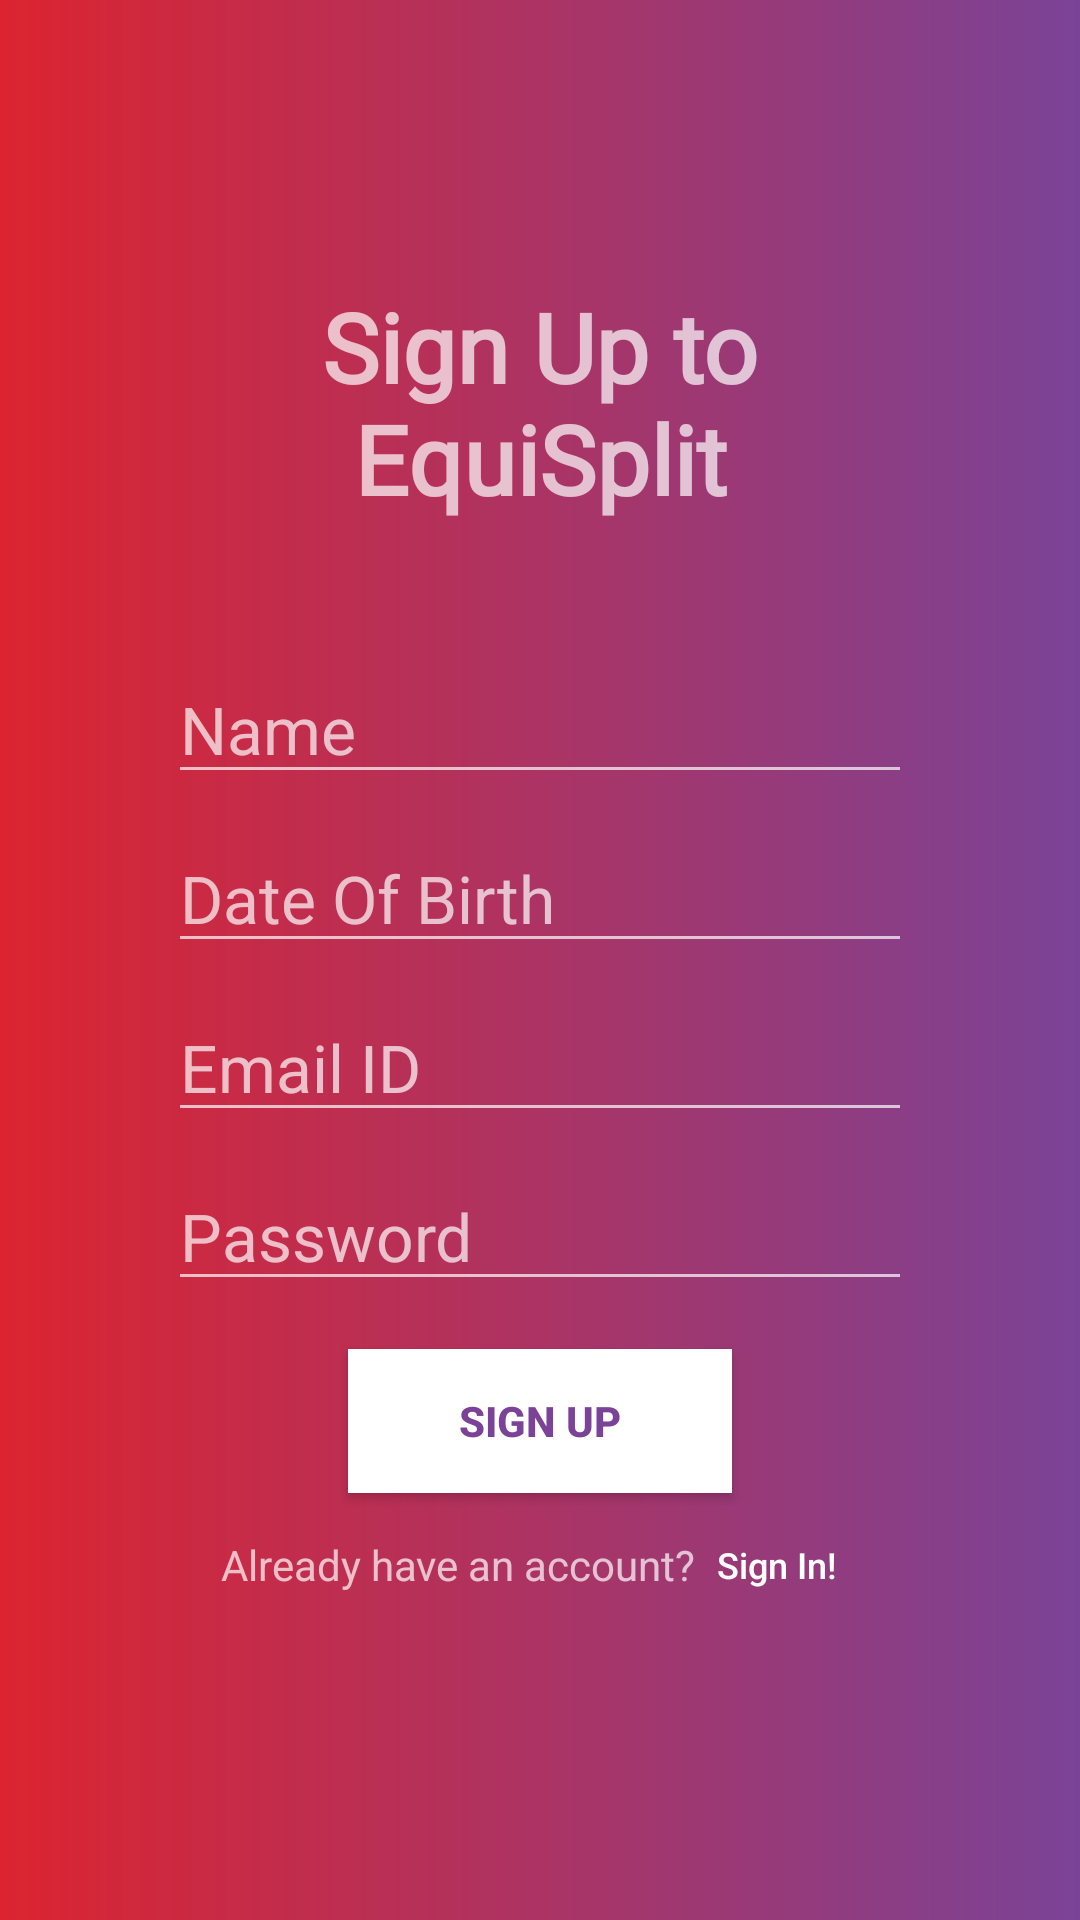

This screen was rendered from an Android layout file. Write that file and the resources it references.
<!-- AndroidManifest.xml: application theme Theme.Equi_SPLIT_try1 -->
<!-- res/layout/activity_sign_up.xml -->
<?xml version="1.0" encoding="utf-8"?>
<LinearLayout xmlns:android="http://schemas.android.com/apk/res/android"

    xmlns:tools="http://schemas.android.com/tools"
    android:layout_width="match_parent"
    android:layout_height="match_parent"
    android:padding="56dp"
    android:background="@drawable/login_bg"
    android:orientation="vertical"
    android:gravity="center"

    >
    <TextView

        android:layout_width="match_parent"
        android:layout_height="wrap_content"
        android:gravity="center"
        android:layout_marginBottom="16dp"
        android:textStyle="bold"
        android:fontFamily="@font/architects_daughter_regular"
        android:text="Sign Up to EquiSplit"
        android:textSize="32sp"/>
    <EditText
        android:id="@+id/etFirstName"
        android:layout_width="match_parent"
        android:layout_height="wrap_content"
        android:layout_marginTop="28dp"
        android:inputType="textPersonName"

        android:hint="Name"
        android:imeOptions="actionDone"
        android:textSize="22sp"/>




    <EditText
        android:id="@+id/etDOB"
        android:layout_width="match_parent"
        android:layout_height="wrap_content"
        android:layout_marginTop="10dp"
        android:hint="Date Of Birth"
        android:clickable="true"

        android:imeOptions="actionDone"
        android:textSize="22sp"/>
    <EditText
        android:id="@+id/etEmail"
        android:layout_width="match_parent"
        android:layout_height="wrap_content"
        android:layout_marginTop="10dp"
        android:inputType="textEmailAddress"

        android:hint="Email ID"
        android:imeOptions="actionDone"
        android:textSize="22sp"/>
    <EditText
        android:id="@+id/etPassword"
        android:layout_width="match_parent"
        android:layout_height="wrap_content"
        android:layout_marginTop="10dp"
        android:inputType="textPassword"
        android:layout_marginBottom="16dp"
        android:hint="Password"
        android:imeOptions="actionDone"
        android:textSize="22sp"/>
    <Button
        android:id="@+id/btnSignUp"
        android:layout_width="128dp"
        android:layout_height="wrap_content"
        android:background="@drawable/sigin_in_button"
        android:text="SIGN UP"
        android:textColor="#7b4397"
        android:textStyle="bold"
        />
    <LinearLayout
        android:layout_width="match_parent"
        android:layout_height="wrap_content"
        android:gravity="center">
        <TextView
            android:text="Already have an account?"
            android:layout_width="wrap_content"

            android:layout_height="wrap_content"/>
        <Button
            android:id="@+id/btnSignIn"
            android:layout_width="54dp"
            android:layout_height="wrap_content"
            android:background="@null"
            android:textSize="12dp"

            android:text="Sign In!"
            android:textAllCaps="false"
            />


    </LinearLayout>
</LinearLayout>
<!-- resources referenced by this layout -->
<resources>
  <!-- drawable login_bg (drawable) -->
  <?xml version="1.0" encoding="utf-8"?>
  <shape xmlns:android="http://schemas.android.com/apk/res/android">
      <gradient
          android:endColor="#7b4397"
          android:startColor="#dc2430"
          />
  </shape>
  <!-- drawable sigin_in_button (drawable) -->
  <?xml version="1.0" encoding="utf-8"?>
  <ripple xmlns:android="http://schemas.android.com/apk/res/android"
      android:color="#03DAc5">
      <item>
          <shape android:shape="rectangle">
              <solid android:color="#fff"/>
          </shape>
      </item>
  
  </ripple>
  <style name="Theme.Equi_SPLIT_try1" parent="Theme.AppCompat.NoActionBar">
          
          <item name="colorPrimary">@color/purple_500</item>
          <item name="colorPrimaryVariant">@color/purple_700</item>
          <item name="colorOnPrimary">@color/white</item>
          
          <item name="colorSecondary">@color/teal_200</item>
          <item name="colorSecondaryVariant">@color/teal_700</item>
          <item name="colorOnSecondary">@color/black</item>
          
          <item name="android:statusBarColor" tools:targetApi="l">?attr/colorPrimaryVariant</item>
          
      </style>
  <!-- not gathered from this repository: default colours our renderer supplied (Android Studio template values) -->
  <color name="purple_500">#FF6200EE</color>
  <color name="purple_700">#FF3700B3</color>
  <color name="teal_200">#FF03DAC5</color>
  <color name="teal_700">#FF018786</color>
  <color name="black">#FF000000</color>
  <color name="white">#FFFFFFFF</color>
</resources>
